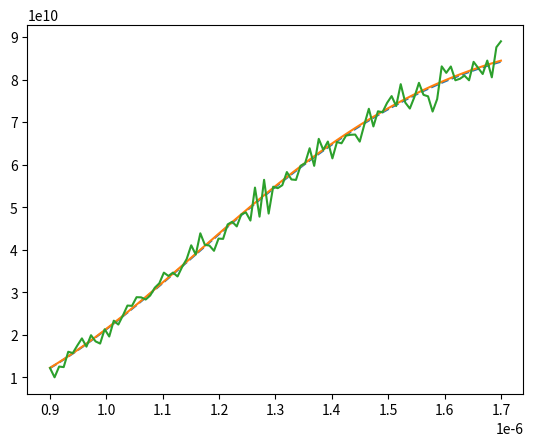

Recreate this plot in Python.
import matplotlib.pyplot as plt
import numpy as np
import scipy.optimize
from scipy.optimize import curve_fit
from scipy.constants import h, k, c

# init wavelength (nm)
wl_min = 900
wl_max = 1700

# x = np.linspace(0.0000009, 0.0000017)  # wavelength range
x = np.linspace(wl_min / 1e9, wl_max / 1e9, 100)  # wavelength range

# init temperature in Celsius
# Temp_min = 600
# Temp_max = 1500
# step = 100


radiation_temp = 1200
Temp_Kelvin = 273.

radiation_temp_K = radiation_temp + Temp_Kelvin

# temperature in Kelvin
# Temp_min_K = Temp_min + Temp_Kelvin
# Temp_max_K = Temp_max + Temp_Kelvin

# Temp_step = int(((Temp_max - Temp_min) / step) + 1)
# T = 400  # temperature (K)
# T = np.linspace(Temp_min_K, Temp_max_K, Temp_step)  # temperature (K)
# w = np.empty((len(T), 50))
# lw = np.empty((len(T), 50))


def planck_curve(wl, tr):  # function of Planck's law
    c1 = 2 * np.pi * h * (c ** 2)
    # c1 = 2 * h * (c ** 2)
    return c1 / ((wl ** 5) * (np.exp((h * c) / (k * wl * tr)) - 1))


w = planck_curve(x, radiation_temp_K)
noise = np.random.randn(len(x)) * 2e9
y_noise = w + noise

popt, pcov = curve_fit(planck_curve, x, y_noise, p0 = 1000)

estimated_temp = popt - Temp_Kelvin
print('inital temperature %d' % radiation_temp)
print('estimated temperature %.2f' % estimated_temp)
# print(popt, pcov)

y_fit = planck_curve(x, popt)

plt.plot(x, y_fit, label=popt, linestyle='--')
plt.plot(x, w)
plt.plot(x, y_noise)
plt.show()
